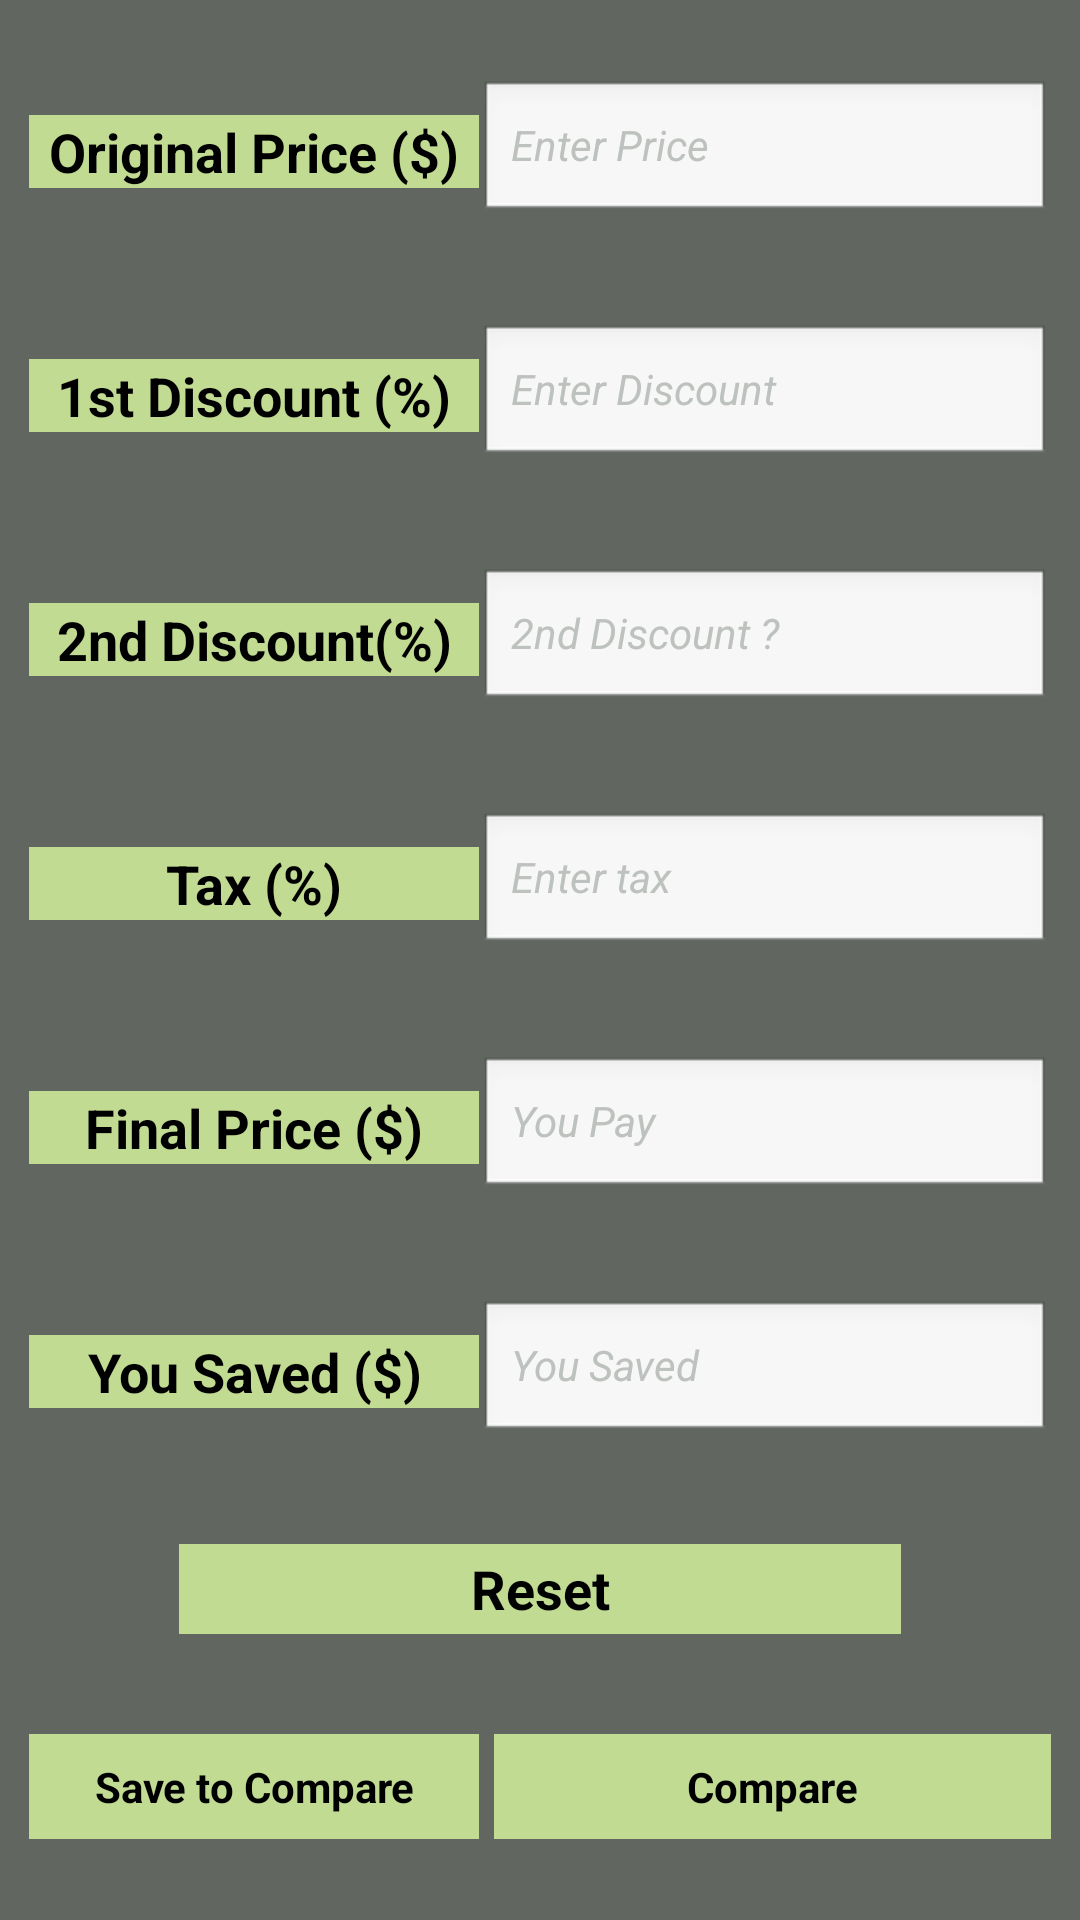

Write the Android layout XML for this screen, with the resource values it uses.
<!-- AndroidManifest.xml: application theme AppTheme -->
<!-- res/layout/activity_main.xml -->
<LinearLayout xmlns:android="http://schemas.android.com/apk/res/android"
    xmlns:tools="http://schemas.android.com/tools"
    android:layout_width="match_parent"
    android:layout_height="match_parent"    
    android:orientation="vertical" 
    android:background="@android:color/darker_gray"   
    android:id="@+id/LinearLayout1"    
    android:paddingBottom="@dimen/activity_vertical_margin"
    android:paddingLeft="@dimen/activity_horizontal_margin"
    android:paddingRight="@dimen/activity_horizontal_margin"
    android:paddingTop="@dimen/activity_vertical_margin"
    tools:context="com.example.salepricecalculatornew.MainActivity" >

   <TableLayout
	    android:layout_width="match_parent"
	    android:layout_height="match_parent"
	    android:background="@color/backColor"
	    android:padding="10dp"
	    android:stretchColumns="1" >
		<TableRow
		     android:layout_weight="1"
		     android:gravity="center_vertical" >
             <Button
                android:id="@+id/button1"
                android:layout_width="wrap_content"
                android:layout_height="wrap_content"
                android:layout_column="0"
                android:layout_weight="1"
                android:text="@string/original_price"
                style="@style/ButtonStyle" />             
             <EditText
                android:id="@+id/editText1"
                android:layout_width="wrap_content"
                android:layout_height="wrap_content"
                android:layout_weight="1"
                android:ems="10"
                android:hint="@string/original_price_message"
 			    style="@style/TextStyle" >
             </EditText>
		   </TableRow> 
    	   <TableRow
            	android:layout_weight="1"
            	android:gravity="center_vertical" >
 			 <Button
 			     android:id="@+id/button2"
 			     android:layout_width="wrap_content"
 			     android:layout_height="wrap_content"
 			     android:layout_column="0"
 			     android:layout_weight="1"
 			     android:text="@string/discount"
 			     style="@style/ButtonStyle" /> 	 
 			 <EditText
 			     android:id="@+id/editText2"
 			     android:layout_width="wrap_content"
 			     android:layout_height="wrap_content"
 			     android:layout_weight="1"
 			     android:ems="10"
 			     android:hint="@string/discount_message"
 			     style="@style/TextStyle" />			
	   	</TableRow>
        <TableRow
      	      android:layout_weight="1"
      	      android:gravity="center_vertical" >    
    	  <Button
    	      android:id="@+id/button3"
    	      android:layout_width="wrap_content"
    	      android:layout_height="wrap_content"
    	      android:layout_column="0"
    	      android:layout_weight="1"
    	      android:text="@string/second_discount"
    	      style="@style/ButtonStyle" /> 	
    	  <EditText
    	      android:id="@+id/editText3"
    	      android:layout_width="wrap_content"
    	      android:layout_height="wrap_content"
    	      android:layout_weight="1"
    	      android:ems="10"
    	      android:hint="@string/second_discount_message"
 			  style="@style/TextStyle" />
		</TableRow>
  	    <TableRow
            android:layout_weight="1"
            android:gravity="center_vertical" >  	  
     		<Button
     		    android:id="@+id/button4"
     		    android:layout_width="wrap_content"
     		    android:layout_height="wrap_content"
     		    android:layout_column="0"
     		    android:layout_weight="1"
     		    android:text="@string/tax"
     		    style="@style/ButtonStyle" />   			
     		<EditText
     		    android:id="@+id/editText4"
     		    android:layout_width="wrap_content"
     		    android:layout_height="wrap_content"
     		    android:layout_weight="1"
     		    android:ems="10"
     		    android:hint="@string/tax_message"
 			    style="@style/TextStyle" />
		 </TableRow>	
 		 <TableRow
            android:layout_weight="1"
            android:gravity="center_vertical" >    
   		 	<Button
	   		     android:id="@+id/button5"
	   		     android:layout_width="wrap_content"
	   		     android:layout_height="wrap_content"
	   		     android:layout_column="0"
	   		     android:layout_weight="1"
	   		     android:text="@string/final_price"
	   		     style="@style/ButtonStyle" />   		 
   			 <EditText
	   		     android:id="@+id/editText5"
	   		     android:layout_width="wrap_content"
	   		     android:layout_height="wrap_content"
	   		     android:layout_weight="1"
	 	         android:clickable="false" 
			     android:cursorVisible="false" 
			     android:focusable="false" 
			     android:focusableInTouchMode="false"
	   		     android:ems="10"
	   		     android:hint="@string/final_price_message"
	 			 style="@style/TextStyle" />
 		 </TableRow>  	 
 		 <TableRow
            android:layout_weight="1"
            android:gravity="center_vertical" >
 	 	    <Button
	 	        android:id="@+id/button6"
	 	        android:layout_width="wrap_content"
	 	        android:layout_height="wrap_content"
	 	        android:layout_column="0"
	 	        android:layout_weight="1"
	 	        android:text="@string/saved"
	 	        style="@style/ButtonStyle" /> 	   
 	  	    <EditText
	 	         android:id="@+id/editText6"
	 	         android:layout_width="wrap_content"
	 	         android:layout_height="wrap_content"
	 	         android:layout_weight="1" 
	 	         android:clickable="false" 
			     android:cursorVisible="false" 
			     android:focusable="false" 
			     android:focusableInTouchMode="false"
	 	         android:ems="10"
	 	         android:hint="@string/saved_message"
	 			 style="@style/TextStyle" />	        
   		 </TableRow>
     	 <TableRow
            android:layout_weight="1"
            android:gravity="center_vertical" >
          	<Button
	           android:id="@+id/button7"
	           android:layout_width="50dp"
	           android:layout_height="30dp"
	           android:layout_marginLeft="50dp"             
	           android:layout_marginRight="50dp"
	           android:layout_weight="1"
	           android:text="@string/reset"
	           style="@style/ButtonStyle" />
  		 </TableRow>
 	 	<TableRow 
 	     	 android:layout_weight="1"
             android:gravity="center_vertical" >
       	  <Button
             android:id="@+id/button8"
             android:layout_width="wrap_content"
             android:layout_height="35dp"
             android:layout_weight="1"
             style="@style/ButtonStyle"
             android:textAppearance="@android:style/TextAppearance.Small"
             android:text="@string/savePage" />
         <Button 
             android:id="@+id/button9"
             android:layout_width="wrap_content"
             android:layout_height="35dp"
             android:layout_weight="1"
             android:layout_marginLeft="5dp"
             style="@style/ButtonStyle"
             android:textAppearance="@android:style/TextAppearance.Small"
             android:text="@string/showPage"/>
 	   </TableRow>	 
	</TableLayout>

</LinearLayout>
<!-- resources referenced by this layout -->
<resources>
  <color name="backColor">#616661</color>
  <string name="discount">1st Discount (%)</string>
  <string name="discount_message">Enter Discount</string>
  <string name="final_price">Final Price ($)</string>
  <string name="final_price_message">You Pay</string>
  <string name="original_price">Original Price ($)</string>
  <string name="original_price_message">Enter Price</string>
  <string name="reset">Reset</string>
  <string name="savePage">Save to Compare</string>
  <string name="saved">You Saved ($)</string>
  <string name="saved_message">You Saved</string>
  <string name="second_discount">2nd Discount(%)</string>
  <string name="second_discount_message">2nd Discount ?</string>
  <string name="showPage">Compare</string>
  <string name="tax">Tax (%)</string>
  <string name="tax_message">Enter tax</string>
  <style name="ButtonStyle">
  	    <item name="android:textColor">#000000</item>
  	    <item name="android:textStyle">bold</item>
  	    <item name="android:typeface">sans</item>
  	    <item name="android:textAppearance">@android:style/TextAppearance.Medium</item>
  	    <item name="android:background">#C2DB93</item>
  	 </style>
  <style name="TextStyle">
  	     <item name="android:inputType">numberDecimal</item>
  	     <item name="android:textStyle">italic</item>
  	     <item name="android:textColorHint">#BEC2BE</item>
  	    <item name="android:textAppearance">@android:style/TextAppearance.Small</item>
  	 </style>
  <style name="AppTheme" parent="AppBaseTheme">
          
      </style>
  <style name="AppBaseTheme" parent="android:Theme.Light">
          
      </style>
</resources>
